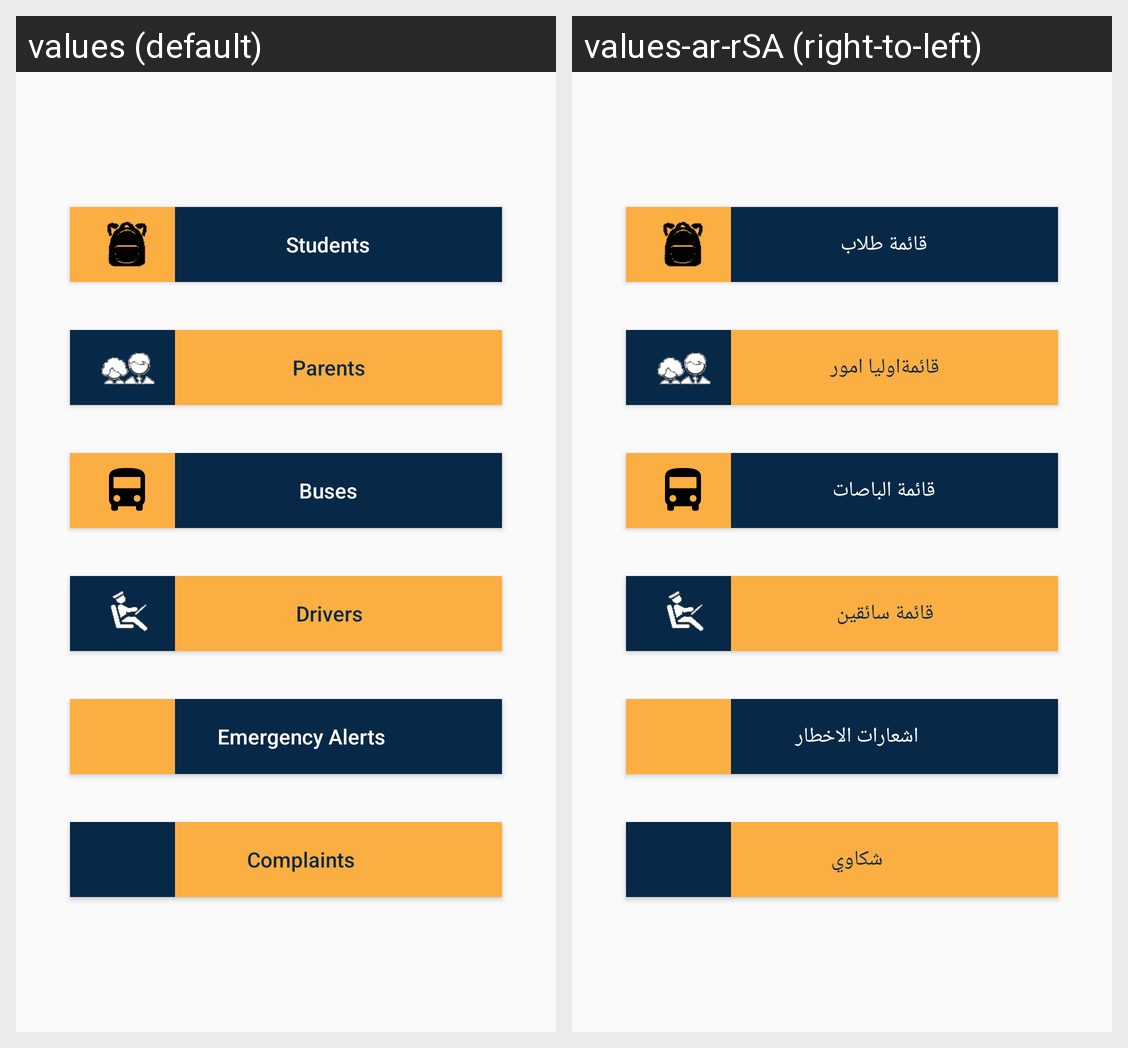

For this localized Android screen grid, give each drawn string resource with its value in every locale shown.
Android screen res/layout/school_administration_fregment.xml rendered under 2 locales, left to right: values (default), values-ar-rSA (right-to-left). Device: Nexus 5 (rendered at 1080×1920; each locale shown at half size, 540×960, under a caption strip naming it); theme AppTheme.
Strings drawn on this screen, with the default value and each locale's value (text and hints the layout hard-codes, and strings that could not be matched under every locale, appear in the picture but are not listed):

student
  values: Students
  values-ar-rSA: قائمة طلاب

pa
  values: Parents
  values-ar-rSA: قائمةاوليا امور

bus
  values: Buses
  values-ar-rSA: قائمة الباصات

driver
  values: Drivers
  values-ar-rSA: قائمة سائقين

emergency_a
  values: Emergency Alerts
  values-ar-rSA: اشعارات الاخطار

complains
  values: Complaints
  values-ar-rSA: شكاوي
